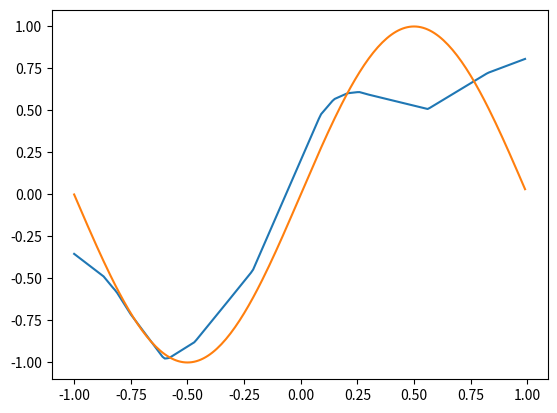

The matplotlib source for this figure:
import numpy as np
import matplotlib.pyplot as plt


class CostFunction:

    function: object

    function_diff: object

    def __init__(self, fnc, fnc_diff):
        self.function = fnc
        self.function_diff = fnc_diff

    def eval(self, x, y):
        return self.function(x, y)

    def eval_dif(self, x, y):
        return self.function_diff(x, y)


#todo make this an interface
class ActivationFunction:
    function: object

    function_diff: object

    def __init__(self, fnc, fnc_diff):
        self.function = fnc
        self.function_diff = fnc_diff

    def eval(self, x):
        return self.function(x)

    def eval_diff(self, x):
        return self.function_diff(x)

class Layer:

    weights: np.array

    output_before_ac: np.array
    input: np.array

    activation: ActivationFunction

    #TODO initialize the bias independent from the weights
    def __init__(self, num_input, num_hidden_units, activation):
        self.weights = np.random.normal(0, 0.5, (num_hidden_units, num_input + 1))
        self.output_before_ac = np.zeros(num_hidden_units + 1)
        self.input = np.zeros(num_input + 1)
        self.activation = activation

    #for the moment just one vector at a time
    def forward(self, sample):
        self.input = self.prepend_one(sample)
        self.output_before_ac = self.weights.dot(self.input)
        return self.activation.eval(self.output_before_ac)

    #takes error from next layer and calcs and updates weights update
    def backward(self, error, learn_rate):
        layer_error = self.activation.eval_diff(self.output_before_ac) * error
        layer_error_new = self.weights[:, 1:].T.dot(layer_error)
        self.weights = self.weights + [learn_rate * x for x in np.asarray(np.outer(layer_error, self.input))]
        return layer_error_new

    def prepend_one(self, sample):
        return np.array(np.append([1], sample))


class NeuralNet:

    layers: np.array
    cost_function: CostFunction

    #TODO sanitize layer inputs
    def __init__(self, layers, cost_function):
        self.layers = layers
        self.cost_function = cost_function

    def train(self, data, labels, epochs, learning_rate):
        epoch = 0

        while epochs > 0:

            permutation = np.random.permutation(data.shape[0])
            shuffled_data = np.array([data[i] for i in permutation])
            shuffled_labels = np.array([labels[i] for i in permutation])
            gesamt_error = 0
            epochs -= 1
            for i, sample in enumerate(shuffled_data):
                out = sample
                for j, layer in enumerate(self.layers):
                    out = layer.forward(out)

                loss = np.sum(self.cost_function.function(shuffled_labels[i], out))
                gesamt_error += loss

                error = self.cost_function.function_diff(shuffled_labels[i], out)

                for layer in reversed(self.layers):
                    error = layer.backward(error, learning_rate)
            if epoch % 10 == 0:
                print("Epoche {:d} loss: {:f}".format(epoch, gesamt_error))
            epoch +=1


    def predict(self, data):
        labels = np.empty((data.shape[0]))
        for i, instance in enumerate(data):
            out = instance
            for layer in self.layers:
                out = layer.forward(out)
            labels[i] = out
        return labels


def mse(x, y):
    return 0.5 * np.power(x - y, 2)


def relu(vector):

    return np.array([np.maximum(0, x) for x in vector])


def relu_diff(vector):
    relu_vector = relu(vector)
    for i, x in enumerate(relu_vector):
        if x >= 0:
            relu_vector[i] = 1
        else:
            relu_vector[i] = 0
    return relu_vector

def test():
    #interval: [-1,1]
    number_of_samples = 100
    x_values = np.array([np.array([(x / number_of_samples)]) for x in range(-number_of_samples, number_of_samples)])
    y_values = np.array([np.array([np.sin(np.pi * x / number_of_samples)]) for x in range(-number_of_samples, number_of_samples)])

    input_layer = Layer(1, 20, ActivationFunction(relu, relu_diff))
    hidden_1 = Layer(20, 20, ActivationFunction(relu, relu_diff))
    hidden_2 = Layer(4, 1, ActivationFunction(relu, relu_diff))
    output_layer = Layer(20, 1, ActivationFunction(lambda x: x, lambda x: 1))

    layers = np.array([input_layer, hidden_1,  output_layer])

    net = NeuralNet(layers, CostFunction(mse, lambda z, y: z - y))

    net.train(x_values, y_values, 350, 0.001)

    predicted_y = net.predict(x_values)
    plt.plot(x_values, predicted_y)
    plt.plot(x_values, y_values)
    plt.show()

test()


